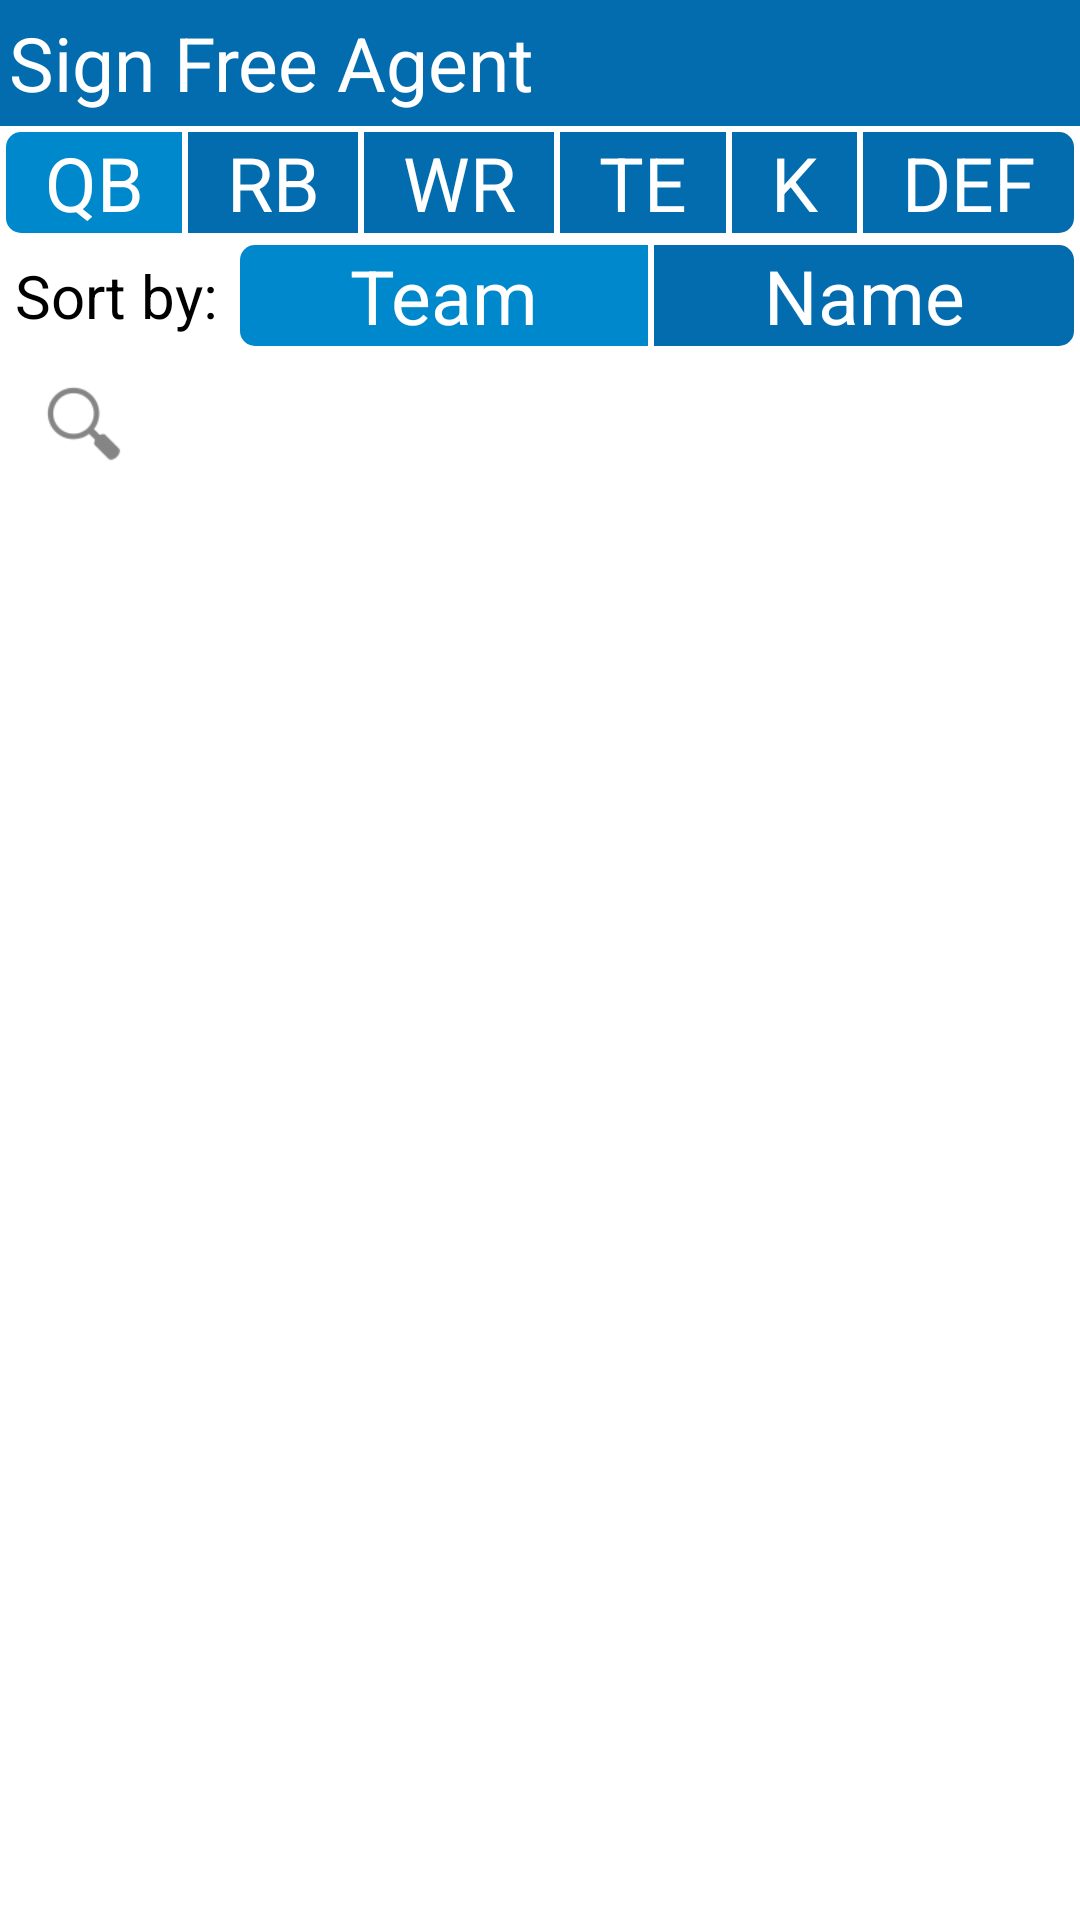

Reconstruct the res/layout file that produces this screen, plus the resources it refers to.
<!-- AndroidManifest.xml: application theme android:Theme.Light.NoTitleBar -->
<!-- res/layout/sign_player11.xml -->
<?xml version="1.0" encoding="utf-8"?>

<RelativeLayout xmlns:android="http://schemas.android.com/apk/res/android"
    android:layout_width="match_parent"
    android:layout_height="match_parent" >

    <RelativeLayout
        android:id="@+id/rl_sign_layout1"
        style="@style/titlebar" >

        <ImageView
            android:id="@+id/iv_sign_back"
            style="@style/pic_title_left" />

        <TextView
            android:id="@+id/tv_sign_title"
            style="@style/title"
            android:layout_toRightOf="@+id/iv_sign_back"
            android:text="@string/sign" />

        <ProgressBar
            android:id="@+id/pb_sign_bar1"
            style="@style/progressbar" />
    </RelativeLayout>

    <RadioGroup
        android:id="@+id/rg_sign_position"
        android:layout_width="fill_parent"
        android:layout_height="wrap_content"
        android:layout_alignParentLeft="true"
        android:layout_below="@+id/rl_sign_layout1"
        android:layout_margin="1dp"
        android:orientation="horizontal" >

        <RadioButton
            android:id="@+id/rb_sign_qb"
            style="@style/radio_button"
            android:background="@drawable/radio_selector_left"
            android:checked="true"
            android:onClick="getQb"
            android:text="@string/qb" />

        <RadioButton
            android:id="@+id/rb_sign_qrb"
            style="@style/radio_button"
            android:background="@drawable/radio_selector_mid"
            android:onClick="getRb"
            android:text="@string/rb" />

        <RadioButton
            android:id="@+id/rb_sign_wr"
            style="@style/radio_button"
            android:background="@drawable/radio_selector_mid"
            android:onClick="getWr"
            android:text="@string/wr" />

        <RadioButton
            android:id="@+id/rb_sign_te"
            style="@style/radio_button"
            android:background="@drawable/radio_selector_mid"
            android:onClick="getTe"
            android:text="@string/te" />

        <RadioButton
            android:id="@+id/rb_sign_k"
            style="@style/radio_button"
            android:background="@drawable/radio_selector_mid"
            android:onClick="getK"
            android:text="@string/k" />

        <RadioButton
            android:id="@+id/rb_sign_def"
            style="@style/radio_button"
            android:background="@drawable/radio_selector_right"
            android:onClick="getDef"
            android:text="@string/def" />
    </RadioGroup>

    <LinearLayout
        android:id="@+id/ll_sign_layout1"
        android:layout_width="fill_parent"
        android:layout_height="wrap_content"
        android:layout_alignParentLeft="true"
        android:layout_below="@+id/rg_sign_position" >

        <TextView
            style="@style/text"
            android:layout_width="wrap_content"
            android:layout_height="wrap_content"
            android:layout_gravity="center_vertical"
            android:text="@string/sortby"
            android:textSize="20dp" />

        <RadioGroup
            android:id="@+id/rg_sign_sort"
            android:layout_width="fill_parent"
            android:layout_height="wrap_content"
            android:layout_margin="1dp"
            android:orientation="horizontal" >

            <RadioButton
                android:id="@+id/rb_sign_sortteam"
                style="@style/radio_button"
                android:background="@drawable/radio_selector_left"
                android:checked="true"
                android:onClick="sortTeam"
                android:text="@string/sortteam" />

            <RadioButton
                android:id="@+id/rb_sign_sortname"
                style="@style/radio_button"
                android:background="@drawable/radio_selector_right"
                android:onClick="sortName"
                android:text="@string/sortname" />
        </RadioGroup>
    </LinearLayout>

    <SearchView
        android:id="@+id/sv_sign_search_name"
        android:layout_width="fill_parent"
        android:layout_height="wrap_content"
        android:layout_below="@+id/ll_sign_layout1" >

        <requestFocus />
    </SearchView>

    <ListView
        android:id="@+id/android:list"
        android:layout_width="fill_parent"
        android:layout_height="wrap_content"
        android:layout_below="@+id/sv_sign_search_name" >
    </ListView>

</RelativeLayout>
<!-- resources referenced by this layout -->
<resources>
  <!-- drawable radio_selector_left (drawable) -->
  <?xml version="1.0" encoding="utf-8"?>
  
  <selector xmlns:android="http://schemas.android.com/apk/res/android">
  
      <item android:drawable="@drawable/radio_button_left_pressed" android:state_checked="true"/>
      <item android:drawable="@drawable/radio_button_left" android:state_checked="false"/>
  
  </selector>
  <!-- drawable radio_selector_mid (drawable) -->
  <?xml version="1.0" encoding="utf-8"?>
  
  <selector xmlns:android="http://schemas.android.com/apk/res/android">
  
      <item android:drawable="@drawable/radio_button_mid_pressed" android:state_checked="true"/>
      <item android:drawable="@drawable/radio_button_mid" android:state_checked="false"/>
  
  </selector>
  <!-- drawable radio_selector_right (drawable) -->
  <?xml version="1.0" encoding="utf-8"?>
  
  <selector xmlns:android="http://schemas.android.com/apk/res/android">
  
      <item android:drawable="@drawable/radio_button_right_pressed" android:state_checked="true"/>
      <item android:drawable="@drawable/radio_button_right" android:state_checked="false"/>
  
  </selector>
  <string name="def">DEF</string>
  <string name="k">K</string>
  <string name="qb">QB</string>
  <string name="rb">RB</string>
  <string name="sign">Sign Free Agent</string>
  <string name="sortby">Sort by:</string>
  <string name="sortname">Name</string>
  <string name="sortteam">Team</string>
  <string name="te">TE</string>
  <string name="wr">WR</string>
  <style name="text">
          <item name="android:layout_width">fill_parent</item>
          <item name="android:layout_height">wrap_content</item>
          <item name="android:textSize">18dp</item>
          <item name="android:padding">5dp</item>
          <item name="android:textColor">@color/schwarz</item>
      </style>
  <style name="titlebar">
          <item name="android:layout_width">fill_parent</item>
          <item name="android:layout_height">42dp</item>
          <item name="android:layout_alignParentTop">true</item>
          <item name="android:background">@color/damps_blau</item>
      </style>
  <!-- drawable radio_button_left (drawable) -->
  <?xml version="1.0" encoding="utf-8"?>
  
  <shape xmlns:android="http://schemas.android.com/apk/res/android"
      android:padding="10dp"
      android:shape="rectangle" >
  
      
      <solid android:color="@color/damps_blau" />
  
      <corners
          android:bottomLeftRadius="5dp"
          android:topLeftRadius="5dp" />
  
  </shape>
  <!-- drawable radio_button_mid_pressed (drawable) -->
  <?xml version="1.0" encoding="utf-8"?>
  
  <shape xmlns:android="http://schemas.android.com/apk/res/android"
      android:padding="10dp"
      android:shape="rectangle" >
  
      
      <solid android:color="@color/damps_blau_pressed" />
  
  </shape>
  <!-- drawable radio_button_mid (drawable) -->
  <?xml version="1.0" encoding="utf-8"?>
  
  <shape xmlns:android="http://schemas.android.com/apk/res/android"
      android:padding="10dp"
      android:shape="rectangle" >
  
      
      <solid android:color="@color/damps_blau" />
  
  </shape>
  <!-- drawable radio_button_right (drawable) -->
  <?xml version="1.0" encoding="utf-8"?>
  
  <shape xmlns:android="http://schemas.android.com/apk/res/android"
      android:padding="10dp"
      android:shape="rectangle" >
  
      
      <solid android:color="@color/damps_blau" />
  
      <corners
          android:bottomRightRadius="5dip"
          android:topRightRadius="5dip" />
  
  </shape>
  <string name="pic_back">Back</string>
  <color name="weis">#FFFFFF</color>
  <color name="schwarz">#000000</color>
  <color name="damps_blau">#036CAE</color>
  <color name="damps_blau_pressed">#0088CC</color>
</resources>
